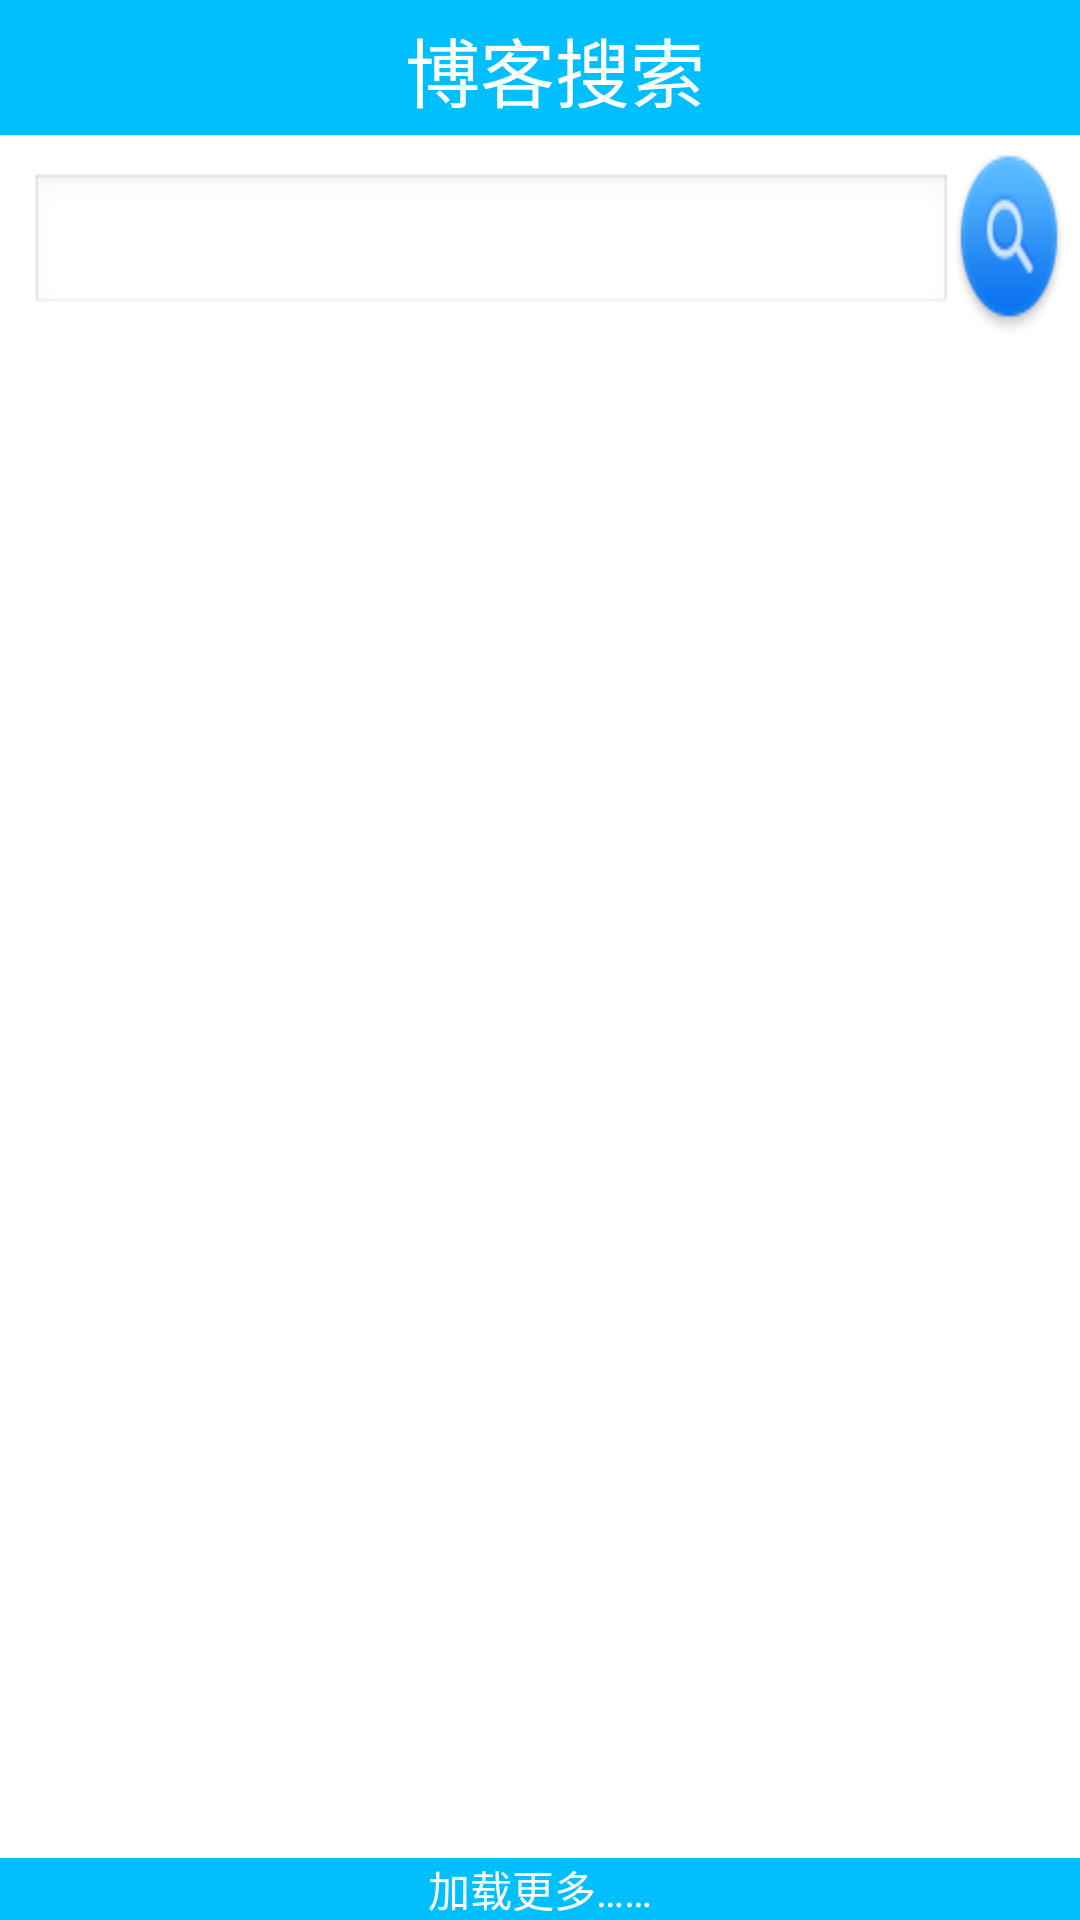

Produce the Android XML layout that renders to this screen, including the resource entries it uses.
<!-- AndroidManifest.xml: application theme AppTheme -->
<!-- res/layout/activity_list_search.xml -->
<?xml version="1.0" encoding="utf-8"?>
<LinearLayout xmlns:android="http://schemas.android.com/apk/res/android"
    android:id="@+id/linear_search"
    android:layout_width="match_parent"
    android:layout_height="match_parent"
    android:orientation="vertical" >
    <LinearLayout 
	    android:layout_width="match_parent"
	    android:layout_height="45dp"
	    android:orientation="horizontal"
	    android:gravity="center_vertical"
	    android:paddingLeft="10dp"
	    android:paddingTop="5dp"
	    android:paddingBottom="5dp"
	    android:background="#00BFFF"
	    > 
	    <ImageView 
	        android:id="@+id/image_search_title"
	        android:layout_width="wrap_content"
	        android:layout_height="wrap_content"
	        android:background="@drawable/btn"
	        />
	    <TextView 
	        android:id="@+id/textview_search_title"
	        android:layout_width="0dp"
	        android:layout_height="wrap_content"
	        android:layout_weight="1"
	        android:layout_gravity="center"
	        android:gravity="center"
	        android:textSize="25dp"
	        android:textColor="#FFFFFF"
	        android:text="@string/search"
	        />
	</LinearLayout>
	<LinearLayout 
	    android:layout_width="match_parent"
	    android:layout_height="wrap_content"
	    android:orientation="horizontal"
	    android:background="#FFFFFF"
	    android:paddingTop="5dp"
	    android:paddingLeft="10dp"
	    android:paddingRight="5dp"
	    >
	    <EditText 
	        android:id="@+id/edittext_search"
	        android:layout_width="0dp"
	        android:layout_height="wrap_content"
	        android:layout_weight="1"
	        />

	    <Button
	        android:id="@+id/button_search_te"
	        android:layout_width="wrap_content"
	        android:layout_height="62dp"
	        android:background="@drawable/see"
	        android:text="" />

	</LinearLayout>
	
	    <LinearLayout
	        android:layout_width="match_parent"
	        android:layout_height="match_parent"
	        android:orientation="vertical" >

	        <GridView
	    	android:id="@+id/gridview_search"
	    	android:layout_width="match_parent"
		  	android:layout_height="wrap_content"
	 		android:layout_weight="1"
		    android:background="#FFFFFF"
		    android:numColumns="3"
		    android:gravity="center"	   
		    android:layout_gravity="center" 
		    android:verticalSpacing="5dp"
		    android:horizontalSpacing="5dp"
		    android:stretchMode="columnWidth" 
	    	>	    
			</GridView>
			
			<Button
        	android:id="@+id/button_searchs_adpter"
        	android:layout_width="match_parent"
      	  	android:layout_height="wrap_content"
        	android:background="#00BFFF"
        	android:textColor="#FFFFFF"
        	android:text="加载更多……" />
	    </LinearLayout>
	    	
	

</LinearLayout>
<!-- resources referenced by this layout -->
<resources>
  <!-- drawable see: png bitmap (drawable-hdpi, 3236 bytes) -->
  <string name="search">博客搜索</string>
  <style name="AppTheme" parent="AppBaseTheme">
          
      </style>
  <style name="AppBaseTheme" parent="android:Theme.Light">
          
      </style>
</resources>
